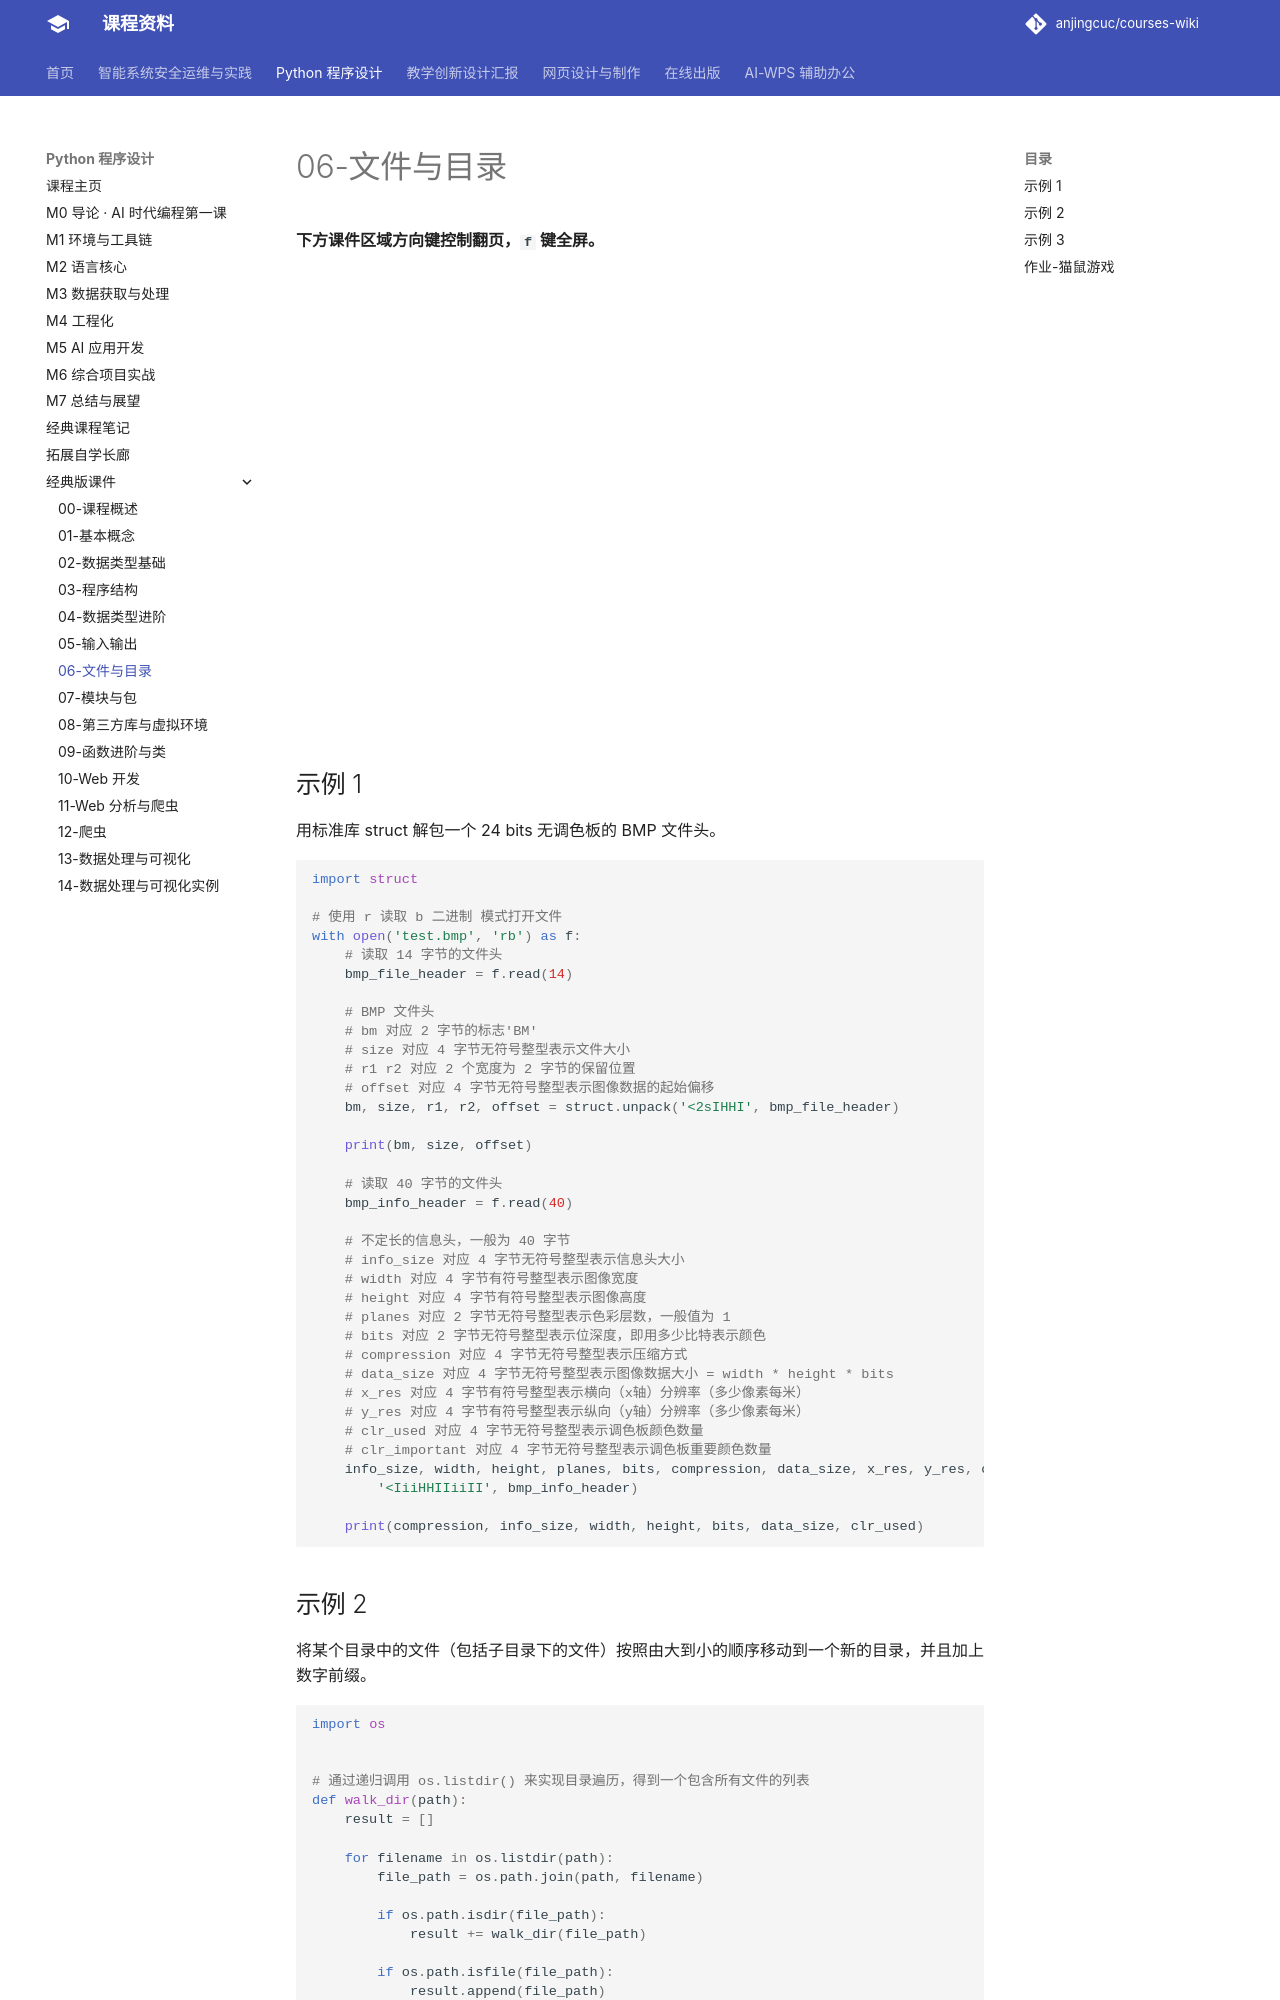

repository: anjingcuc/courses-wiki · page: python/file-and-path/index.html · generator: mkdocs

---
title: 文件与目录
---

**下方课件区域方向键控制翻页，`f` 键全屏。**

<iframe src="./slideshow.html" frameborder=0 width=800 height=450></iframe>

## 示例 1

用标准库 struct 解包一个 24 bits 无调色板的 BMP 文件头。

```python
import struct

# 使用 r 读取 b 二进制 模式打开文件
with open('test.bmp', 'rb') as f:
    # 读取 14 字节的文件头
    bmp_file_header = f.read(14)

    # BMP 文件头
    # bm 对应 2 字节的标志'BM'
    # size 对应 4 字节无符号整型表示文件大小
    # r1 r2 对应 2 个宽度为 2 字节的保留位置
    # offset 对应 4 字节无符号整型表示图像数据的起始偏移
    bm, size, r1, r2, offset = struct.unpack('<2sIHHI', bmp_file_header)

    print(bm, size, offset)

    # 读取 40 字节的文件头
    bmp_info_header = f.read(40)

    # 不定长的信息头，一般为 40 字节
    # info_size 对应 4 字节无符号整型表示信息头大小
    # width 对应 4 字节有符号整型表示图像宽度
    # height 对应 4 字节有符号整型表示图像高度
    # planes 对应 2 字节无符号整型表示色彩层数，一般值为 1
    # bits 对应 2 字节无符号整型表示位深度，即用多少比特表示颜色
    # compression 对应 4 字节无符号整型表示压缩方式
    # data_size 对应 4 字节无符号整型表示图像数据大小 = width * height * bits
    # x_res 对应 4 字节有符号整型表示横向（x轴）分辨率（多少像素每米）
    # y_res 对应 4 字节有符号整型表示纵向（y轴）分辨率（多少像素每米）
    # clr_used 对应 4 字节无符号整型表示调色板颜色数量
    # clr_important 对应 4 字节无符号整型表示调色板重要颜色数量
    info_size, width, height, planes, bits, compression, data_size, x_res, y_res, clr_used, clr_important = struct.unpack(
        '<IiiHHIIiiII', bmp_info_header)

    print(compression, info_size, width, height, bits, data_size, clr_used)
```
